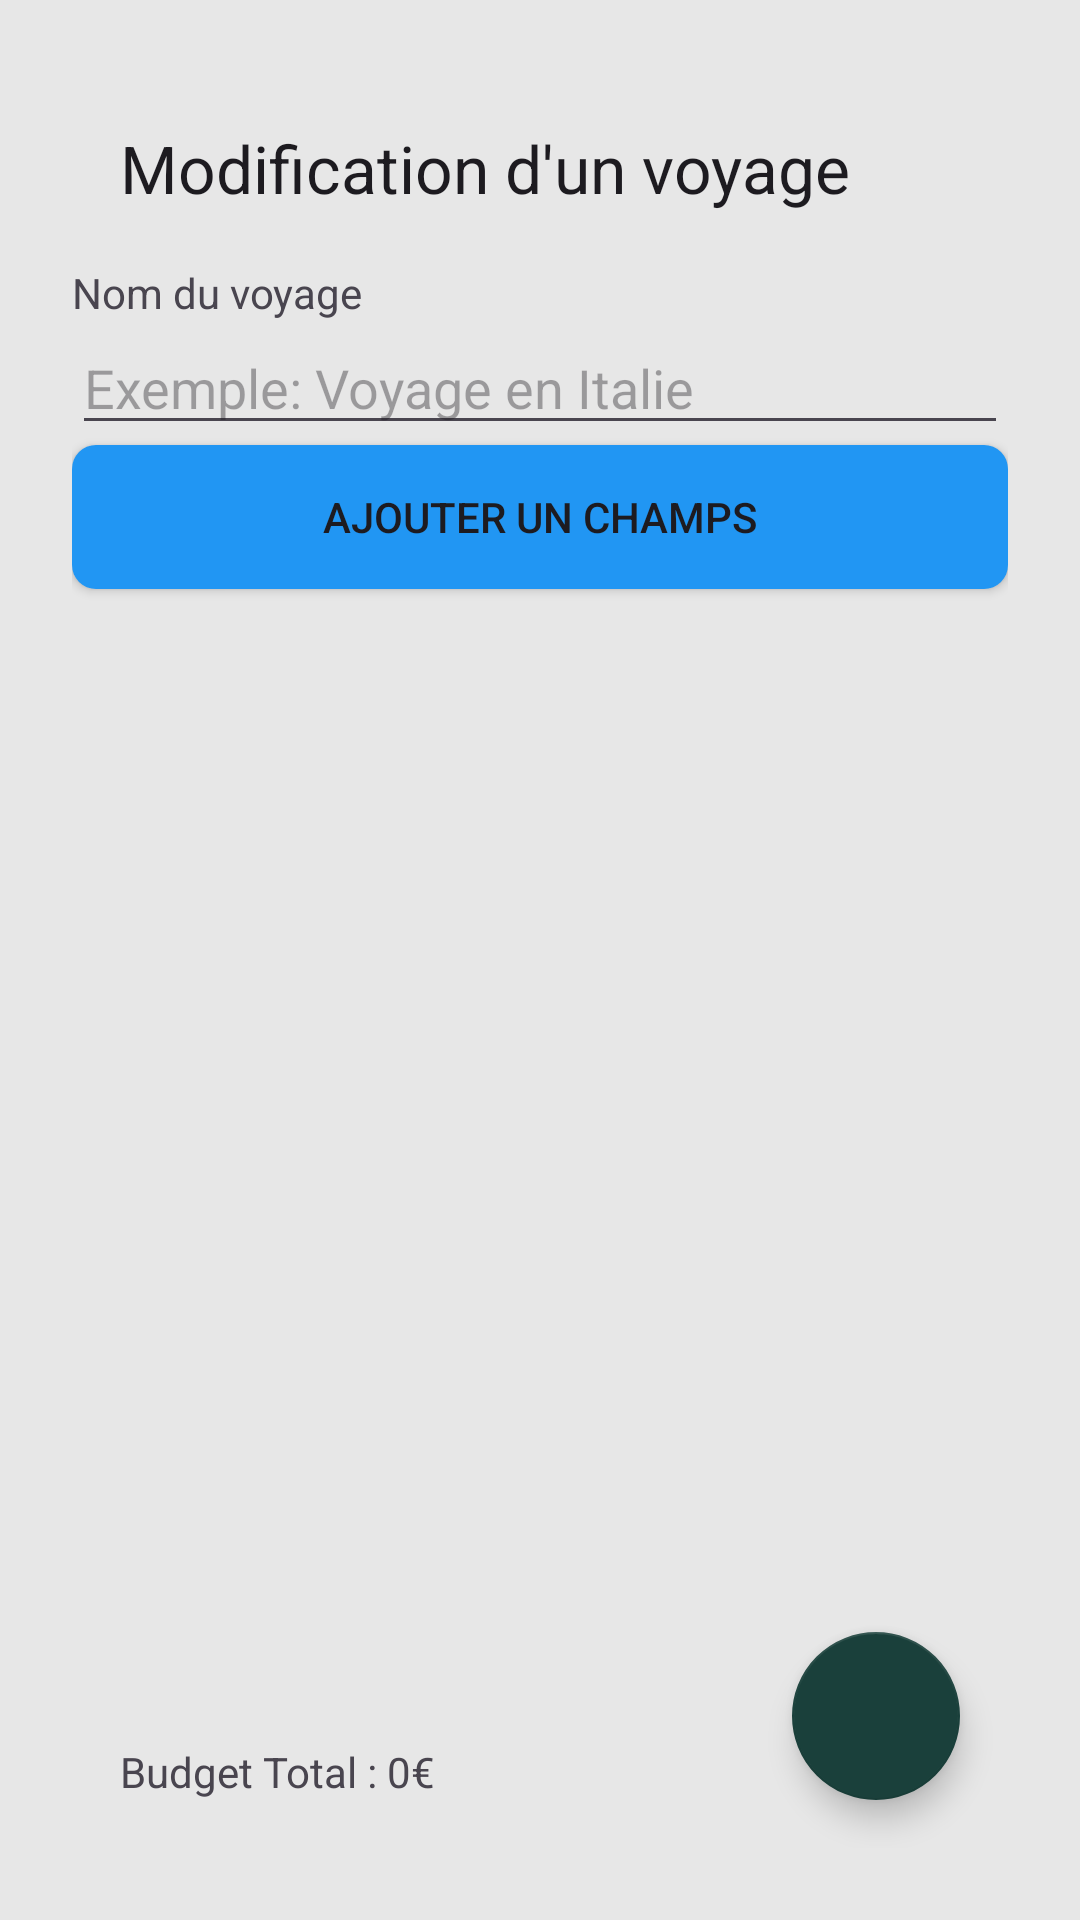

Write the Android layout XML for this screen, with the resource values it uses.
<!-- AndroidManifest.xml: application theme Theme.FamilyCalandar -->
<!-- res/layout/activity_travel_view.xml -->
<?xml version="1.0" encoding="utf-8"?>
<androidx.constraintlayout.widget.ConstraintLayout xmlns:android="http://schemas.android.com/apk/res/android"
    xmlns:app="http://schemas.android.com/apk/res-auto"
    android:layout_width="match_parent"
    android:layout_height="match_parent"
    android:padding="24dp">

    <androidx.appcompat.widget.Toolbar
        android:id="@+id/toolbar"
        android:layout_width="match_parent"
        android:layout_height="?attr/actionBarSize"
        android:background="@android:color/transparent"
        app:layout_constraintTop_toTopOf="parent"
        app:title="Modification d'un voyage"
        app:navigationIcon="@drawable/back_button" />

    <TextView
        android:id="@+id/tvVoyageNameLabel"
        android:layout_width="wrap_content"
        android:layout_height="wrap_content"
        android:text="Nom du voyage"
        app:layout_constraintTop_toBottomOf="@id/toolbar"
        app:layout_constraintStart_toStartOf="parent" />

    <EditText
        android:id="@+id/editTextVoyageName"
        android:layout_width="0dp"
        android:layout_height="wrap_content"
        android:hint="Exemple: Voyage en Italie"
        app:layout_constraintTop_toBottomOf="@id/tvVoyageNameLabel"
        app:layout_constraintStart_toStartOf="parent"
        app:layout_constraintEnd_toEndOf="parent" />

    <Button
        android:id="@+id/btnAddDetail"
        android:layout_width="0dp"
        android:layout_height="wrap_content"
        android:text="Ajouter un champs"
        app:layout_constraintTop_toBottomOf="@id/editTextVoyageName"
        app:layout_constraintStart_toStartOf="parent"
        app:layout_constraintEnd_toEndOf="parent"
        android:drawablePadding="8dp"
        android:padding="8dp"
        android:background="@drawable/rounded_button"
        />

    <ScrollView
        android:layout_width="0dp"
        android:layout_height="0dp"
        app:layout_constraintTop_toBottomOf="@id/btnAddDetail"
        app:layout_constraintBottom_toBottomOf="parent"
        app:layout_constraintStart_toStartOf="parent"
        app:layout_constraintEnd_toEndOf="parent"
        app:layout_constraintHeight_default="wrap"
        android:layout_marginBottom="80dp">

        <LinearLayout
            android:id="@+id/linearLayoutDetailsContainer"
            android:layout_width="match_parent"
            android:layout_height="wrap_content"
            android:orientation="vertical">
            
        </LinearLayout>
    </ScrollView>

    <TextView
        android:id="@+id/tvTotalBudget"
        android:layout_width="wrap_content"
        android:layout_height="wrap_content"
        android:layout_marginStart="16dp"
        android:layout_marginBottom="16dp"
        android:text="Budget Total : 0€"
        app:layout_constraintBottom_toBottomOf="parent"
        app:layout_constraintStart_toStartOf="parent"/>

    <com.google.android.material.floatingactionbutton.FloatingActionButton
        android:id="@+id/fabValidate"
        android:layout_width="wrap_content"
        android:layout_height="wrap_content"
        android:src="@drawable/baseline_check_24"
        app:layout_constraintBottom_toBottomOf="parent"
        app:layout_constraintEnd_toEndOf="parent"
        android:layout_margin="16dp" />

</androidx.constraintlayout.widget.ConstraintLayout>
<!-- resources referenced by this layout -->
<resources>
  <!-- drawable rounded_button (drawable) -->
  <?xml version="1.0" encoding="utf-8"?>
  <shape xmlns:android="http://schemas.android.com/apk/res/android">
      <solid android:color="#FF2196F3"/>
      <corners android:radius="8dp"/>
  </shape>
  <style name="Theme.FamilyCalandar" parent="Base.Theme.FamilyCalandar" />
  <style name="Base.Theme.FamilyCalandar" parent="Theme.Material3.DayNight.NoActionBar">
          
          <item name="colorPrimary">@color/toolbar</item>
          <item name="colorOnBackground">@color/fond</item>
          <item name="backgroundColor">@color/fond</item>
          <item name="android:windowBackground">@color/fond</item>
  
          <item name="floatingActionButtonStyle">@style/MyFloatingActionButtonStyle</item>
      </style>
  <color name="toolbar">#2B7369 </color>
  <color name="fond">#E7E7E7</color>
  <style name="MyFloatingActionButtonStyle" parent="Widget.MaterialComponents.FloatingActionButton">
          <item name="backgroundTint">@color/button</item>
      </style>
  <color name="button">#1A403B</color>
</resources>
